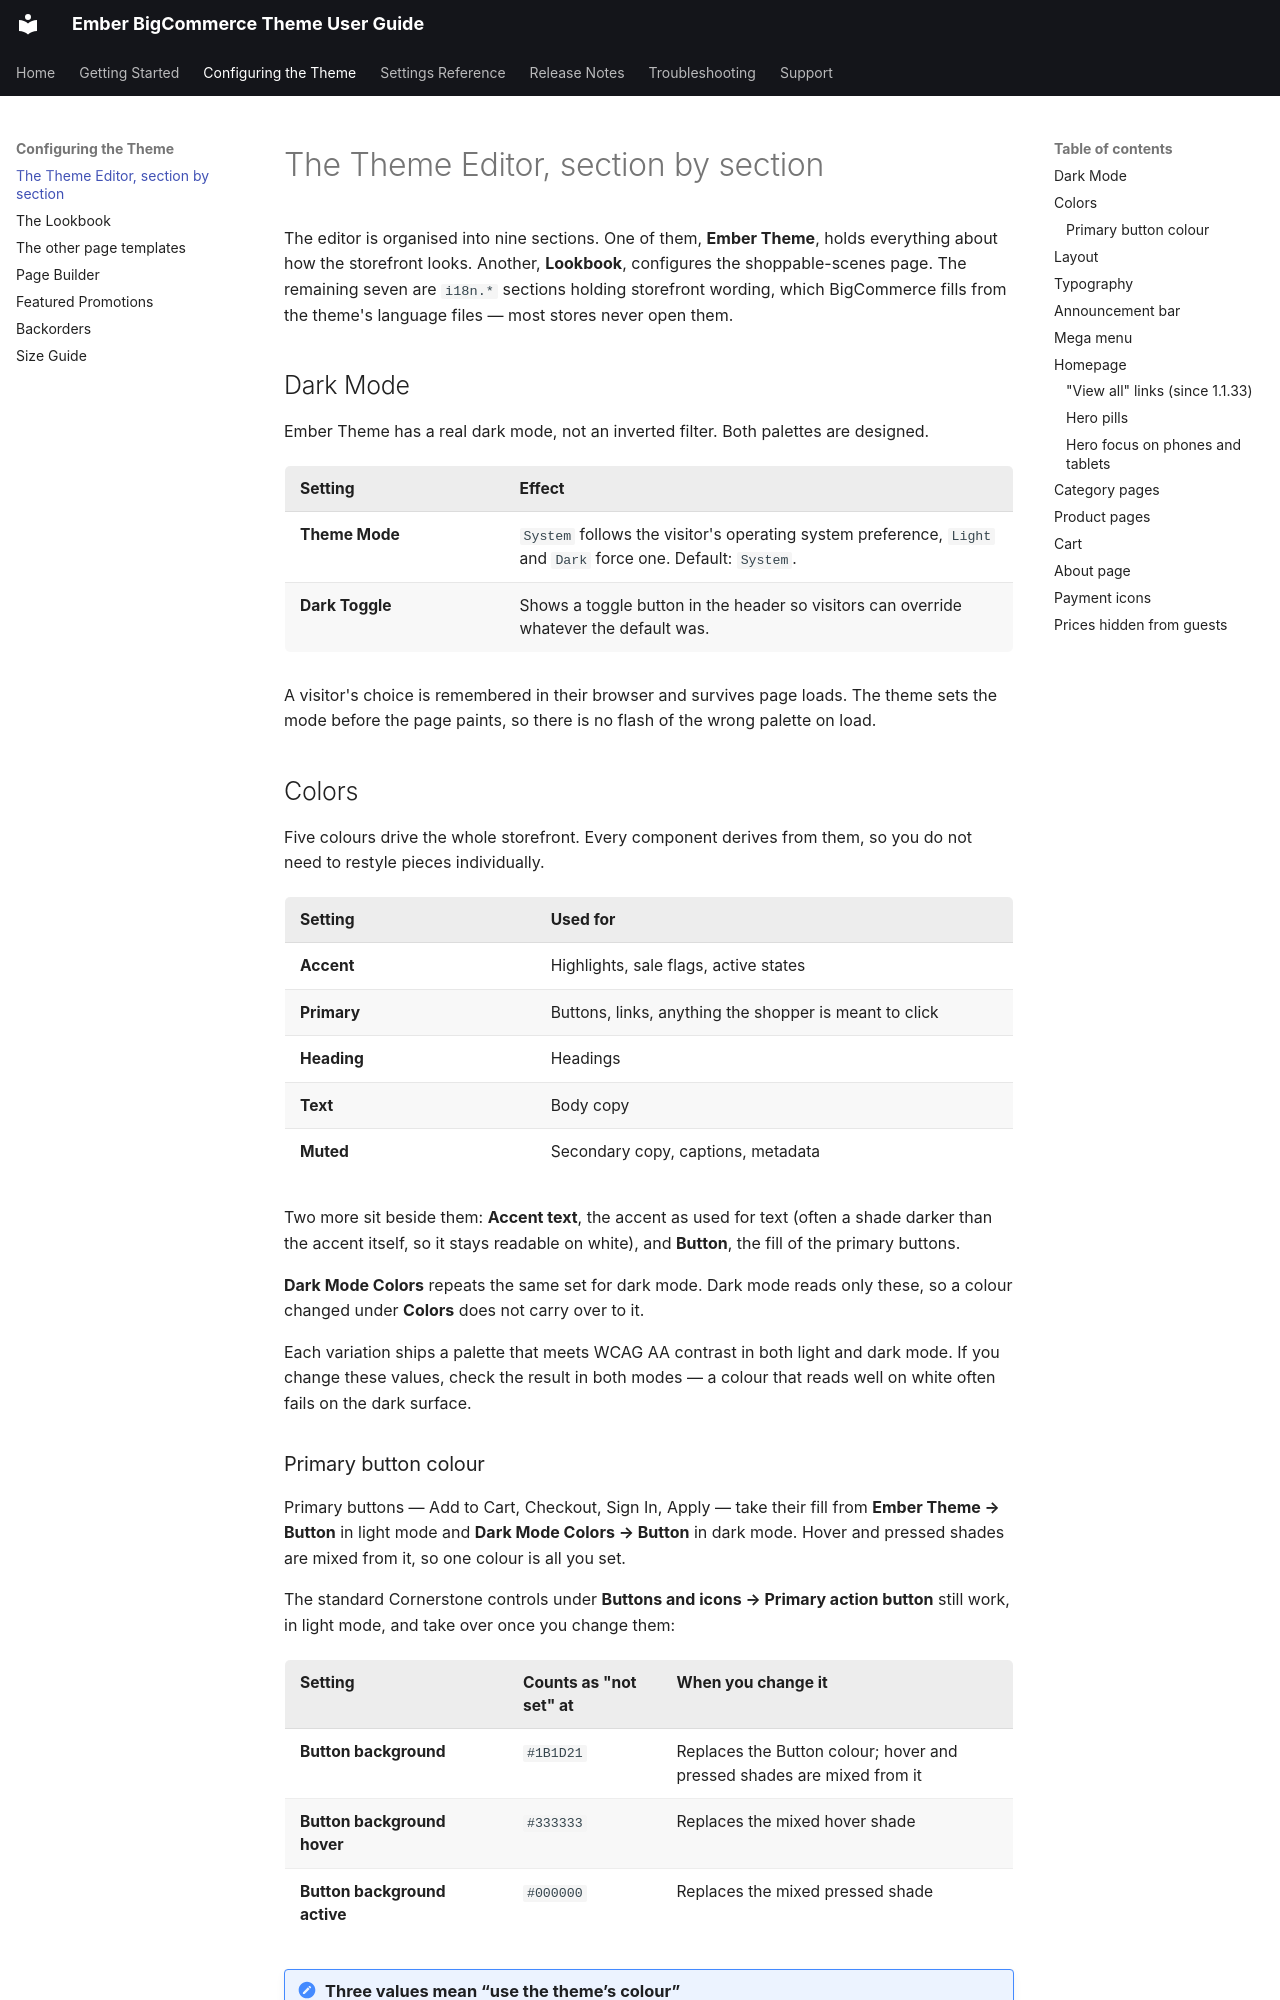

repository: tvlgiao/bc-ember-docs · page: usage/theme-editor.html · generator: mkdocs

# The Theme Editor, section by section

The editor is organised into nine sections. One of them, **Ember Theme**, holds everything
about how the storefront looks. Another, **Lookbook**, configures the shoppable-scenes
page. The remaining seven are `i18n.*` sections holding storefront wording, which
BigCommerce fills from the theme's language files — most stores never open them.

## Dark Mode

Ember Theme has a real dark mode, not an inverted filter. Both palettes are designed.

| Setting | Effect |
| --- | --- |
| **Theme Mode** | `System` follows the visitor's operating system preference, `Light` and `Dark` force one. Default: `System`. |
| **Dark Toggle** | Shows a toggle button in the header so visitors can override whatever the default was. |

A visitor's choice is remembered in their browser and survives page loads. The theme sets
the mode before the page paints, so there is no flash of the wrong palette on load.

## Colors

Five colours drive the whole storefront. Every component derives from them, so you do not
need to restyle pieces individually.

| Setting | Used for |
| --- | --- |
| **Accent** | Highlights, sale flags, active states |
| **Primary** | Buttons, links, anything the shopper is meant to click |
| **Heading** | Headings |
| **Text** | Body copy |
| **Muted** | Secondary copy, captions, metadata |

Two more sit beside them: **Accent text**, the accent as used for text (often a shade
darker than the accent itself, so it stays readable on white), and **Button**, the fill of
the primary buttons.

**Dark Mode Colors** repeats the same set for dark mode. Dark mode reads only these, so a
colour changed under **Colors** does not carry over to it.

Each variation ships a palette that meets WCAG AA contrast in both light and dark mode. If
you change these values, check the result in both modes — a colour that reads well on white
often fails on the dark surface.

### Primary button colour

Primary buttons — Add to Cart, Checkout, Sign In, Apply — take their fill from
**Ember Theme → Button** in light mode and **Dark Mode Colors → Button** in dark mode. Hover
and pressed shades are mixed from it, so one colour is all you set.

The standard Cornerstone controls under **Buttons and icons → Primary action button** still
work, in light mode, and take over once you change them:

| Setting | Counts as "not set" at | When you change it |
| --- | --- | --- |
| **Button background** | `#1B1D21` | Replaces the Button colour; hover and pressed shades are mixed from it |
| **Button background hover** | `#333333` | Replaces the mixed hover shade |
| **Button background active** | `#000000` | Replaces the mixed pressed shade |

!!! note "Three values mean “use the theme’s colour”"
    Those three values are what the theme ships with, and a control left at its shipped
    value is treated as untouched — so the theme's own Button colour paints the buttons.
    That means choosing *exactly* `#1B1D21` for the background, `#333333` for hover or
    `#000000` for pressed changes nothing. If one of those is the colour you want, pick
    one a step away, such as `#1B1D22` or `#010101`; nobody can see the difference.
    **Button text color** has no such rule and always applies. None of the Cornerstone
    button controls has a dark-mode twin: in dark mode, use **Dark Mode Colors → Button**.
